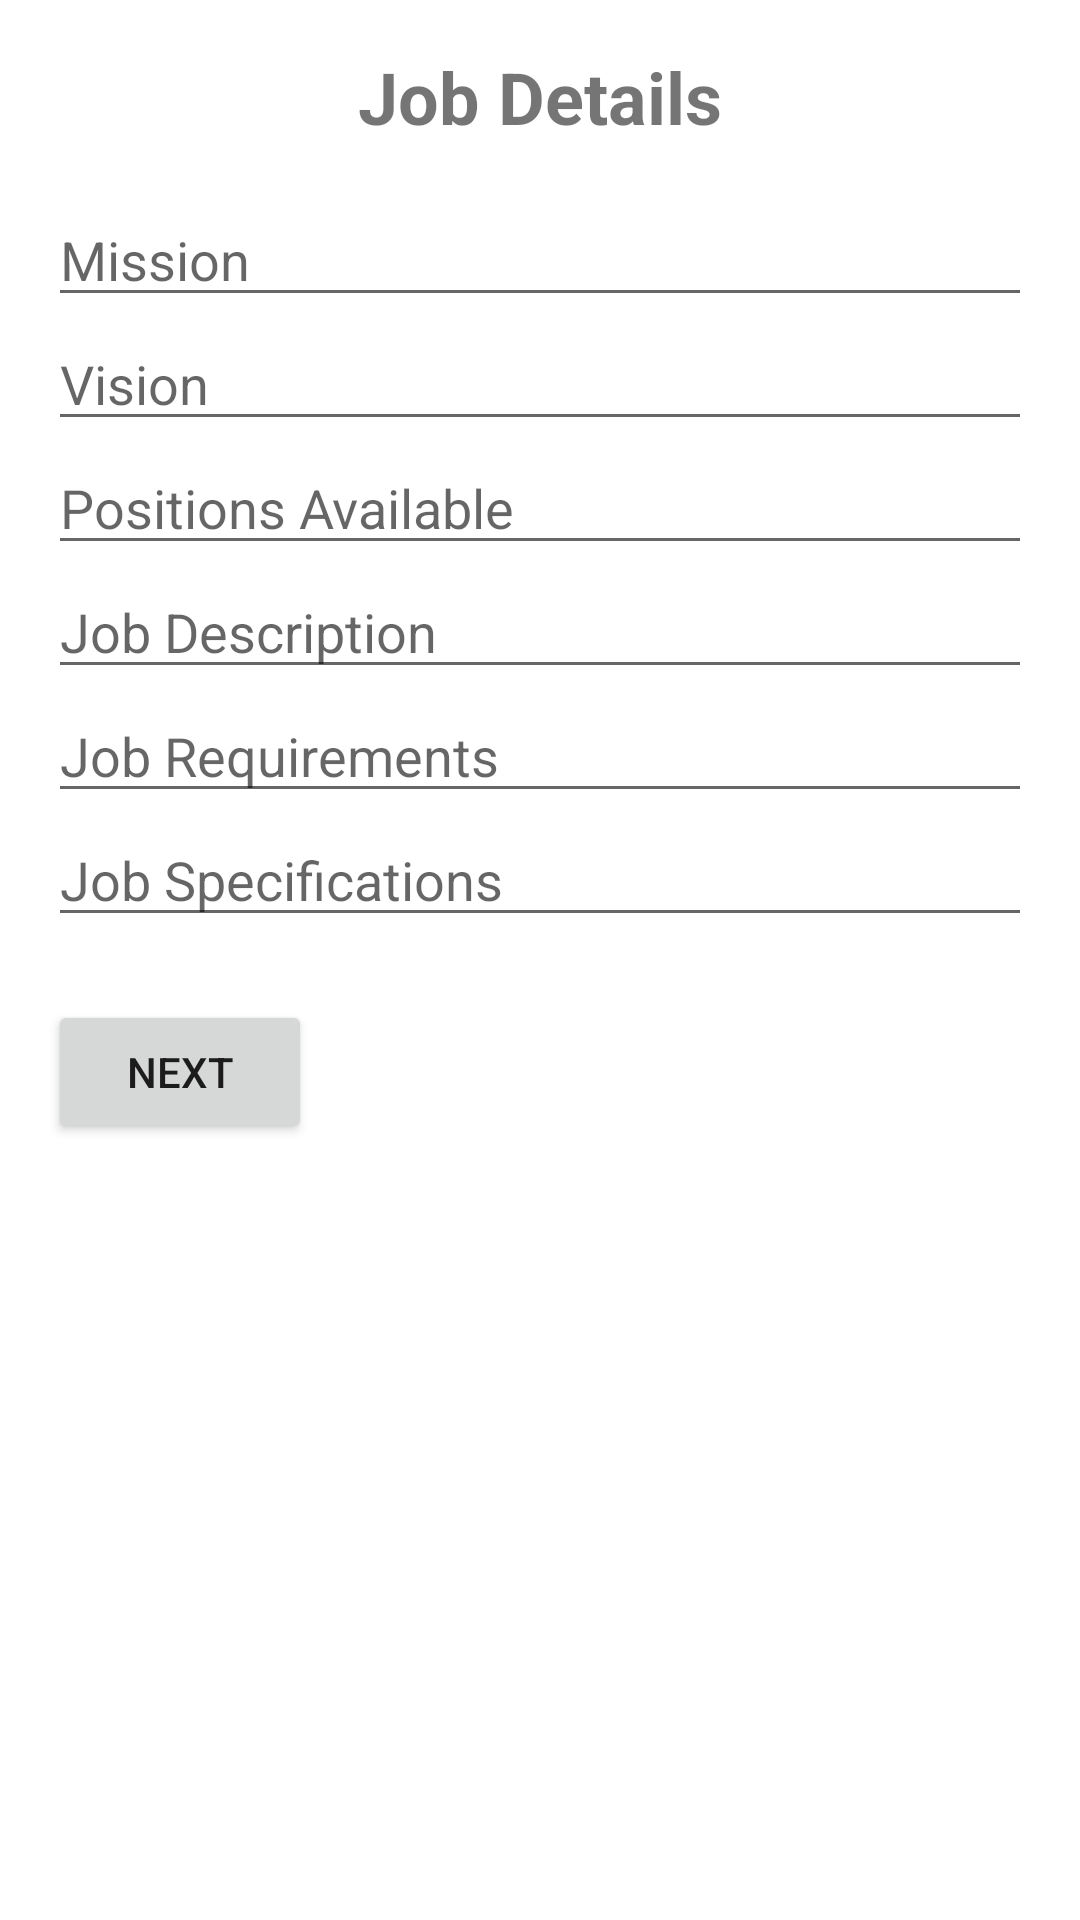

This screen was rendered from an Android layout file. Write that file and the resources it references.
<!-- AndroidManifest.xml: application theme Theme.JobSearch -->
<!-- res/layout/companydetails2.xml -->
<?xml version="1.0" encoding="utf-8"?>
<RelativeLayout xmlns:android="http://schemas.android.com/apk/res/android"
    android:layout_width="match_parent"
    android:layout_height="match_parent"
    android:padding="16dp">

    
    <TextView
        android:id="@+id/textViewHeading"
        android:layout_width="wrap_content"
        android:layout_height="wrap_content"
        android:layout_centerHorizontal="true"
        android:text="Job Details"
        android:textSize="24sp"
        android:textStyle="bold"
        android:layout_marginBottom="16dp" />

    
    <EditText
        android:id="@+id/editTextMission"
        android:layout_width="match_parent"
        android:layout_height="wrap_content"
        android:hint="Mission"
        android:layout_below="@id/textViewHeading" />

    
    <EditText
        android:id="@+id/editTextVision"
        android:layout_width="match_parent"
        android:layout_height="wrap_content"
        android:hint="Vision"
        android:layout_below="@id/editTextMission" />

    
    <EditText
        android:id="@+id/editTextPositionsAvailable"
        android:layout_width="match_parent"
        android:layout_height="wrap_content"
        android:layout_below="@id/editTextVision"
        android:hint="Positions Available" />

    
    <EditText
        android:id="@+id/editTextJobDescription"
        android:layout_width="match_parent"
        android:layout_height="wrap_content"
        android:layout_below="@id/editTextPositionsAvailable"
        android:hint="Job Description" />

    
    <EditText
        android:id="@+id/editTextJobRequirements"
        android:layout_width="match_parent"
        android:layout_height="wrap_content"
        android:layout_below="@id/editTextJobDescription"
        android:hint="Job Requirements" />

    
    <EditText
        android:id="@+id/editTextJobSpecifications"
        android:layout_width="match_parent"
        android:layout_height="wrap_content"
        android:layout_below="@id/editTextJobRequirements"
        android:hint="Job Specifications" />

    
    <Button
        android:id="@+id/buttonNext"
        android:layout_width="wrap_content"
        android:layout_height="wrap_content"
        android:layout_below="@id/editTextJobSpecifications"
        android:layout_marginTop="21dp"
        android:text="Next" />

</RelativeLayout>
<!-- resources referenced by this layout -->
<resources>
  <style name="Theme.JobSearch" parent="Theme.MaterialComponents.DayNight.DarkActionBar">
          
          <item name="colorPrimary">@color/purple_500</item>
          <item name="colorPrimaryVariant">@color/purple_700</item>
          <item name="colorOnPrimary">@color/white</item>
          
          <item name="colorSecondary">@color/teal_200</item>
          <item name="colorSecondaryVariant">@color/teal_700</item>
          <item name="colorOnSecondary">@color/black</item>
          
          <item name="android:statusBarColor" tools:targetApi="l">?attr/colorPrimaryVariant</item>
          
      </style>
  <!-- not gathered from this repository: default colours our renderer supplied (Android Studio template values) -->
  <color name="purple_500">#FF6200EE</color>
  <color name="purple_700">#FF3700B3</color>
  <color name="teal_200">#FF03DAC5</color>
  <color name="teal_700">#FF018786</color>
  <color name="black">#FF000000</color>
  <color name="white">#FFFFFFFF</color>
</resources>
